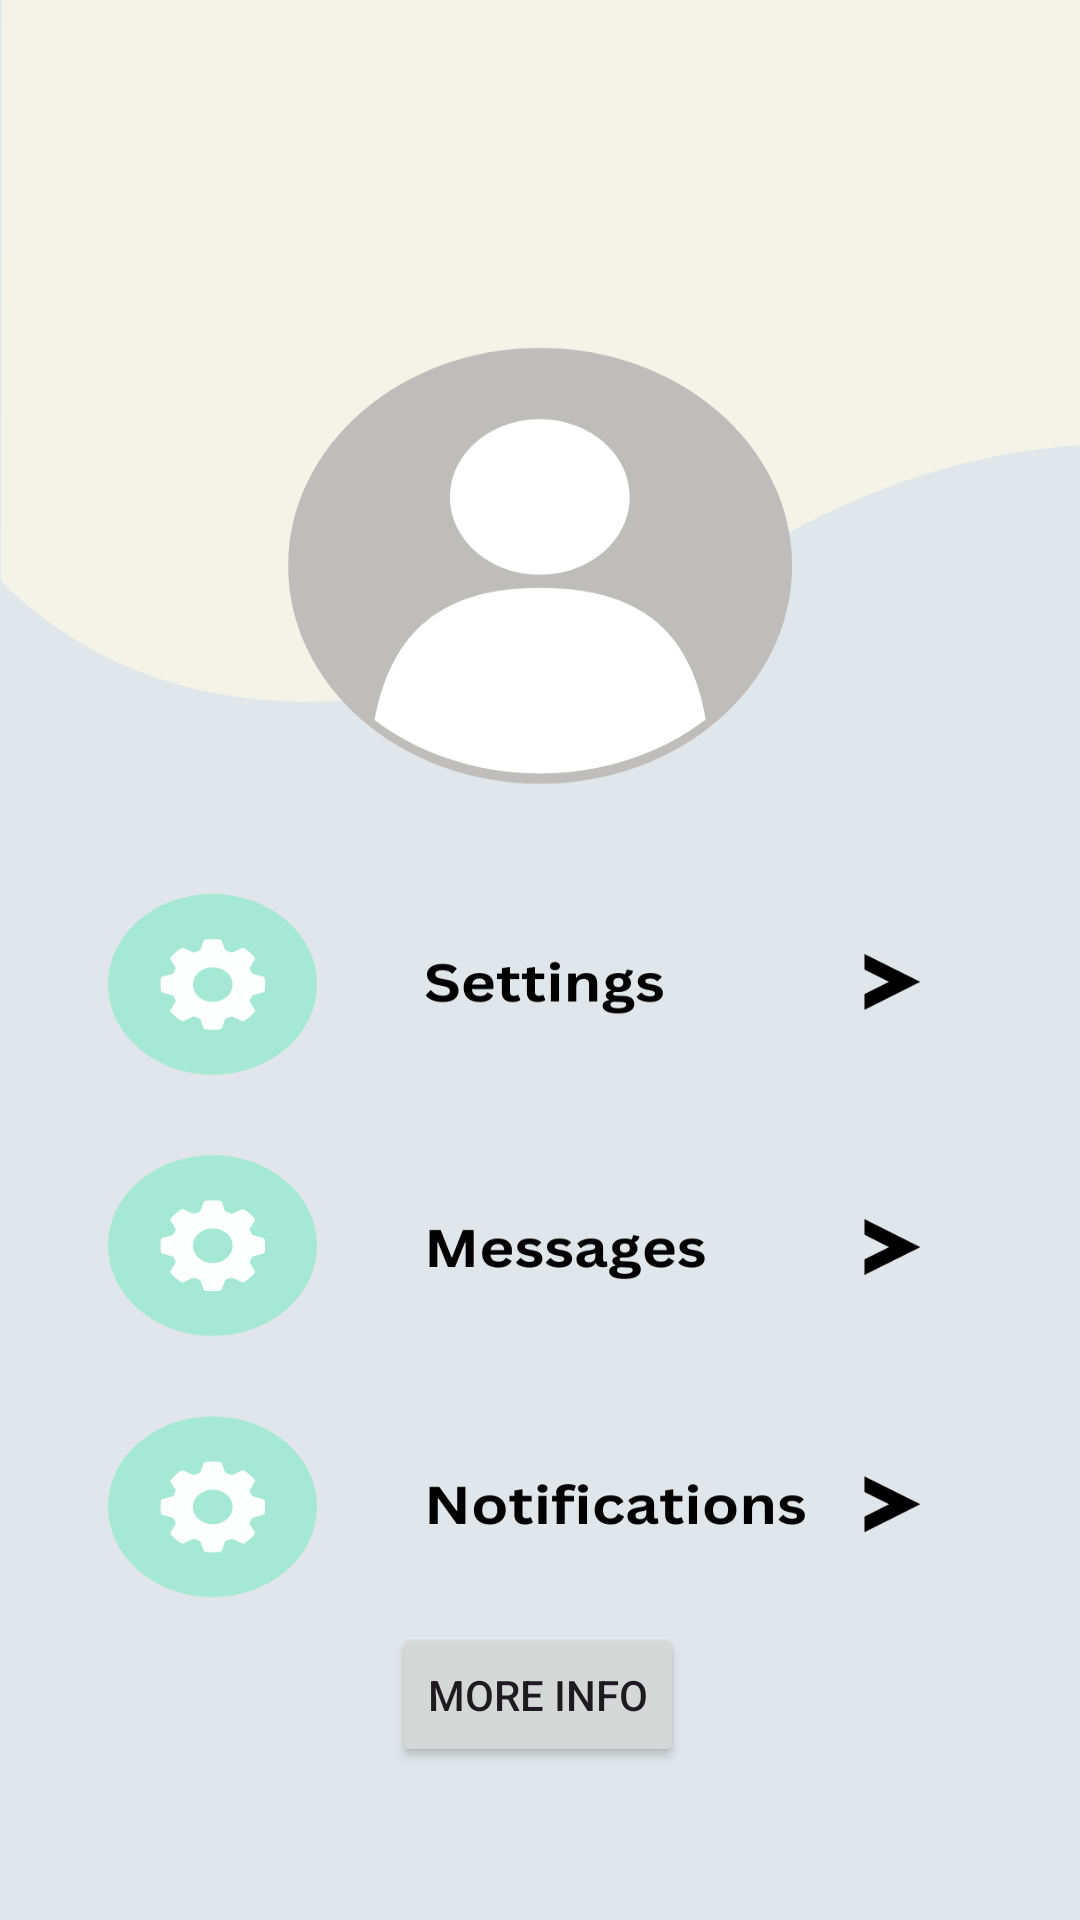

Produce the Android XML layout that renders to this screen, including the resource entries it uses.
<!-- AndroidManifest.xml: application theme Theme.UrbanNest -->
<!-- res/layout/fragment_profile.xml -->
<?xml version="1.0" encoding="utf-8"?>
<androidx.constraintlayout.widget.ConstraintLayout xmlns:android="http://schemas.android.com/apk/res/android"
    xmlns:app="http://schemas.android.com/apk/res-auto"
    xmlns:tools="http://schemas.android.com/tools"
    android:layout_width="match_parent"
    android:layout_height="match_parent"
    android:background="@drawable/profile"
    tools:context=".ProfileFragment">


    <Button
        android:id="@+id/show_popup_button"
        android:layout_width="wrap_content"
        android:layout_height="wrap_content"
        android:text="More Info"
        app:layout_constraintBottom_toBottomOf="parent"
        app:layout_constraintEnd_toEndOf="parent"
        app:layout_constraintHorizontal_bias="0.498"
        app:layout_constraintStart_toStartOf="parent"
        app:layout_constraintTop_toTopOf="parent"
        app:layout_constraintVertical_bias="0.914" />


</androidx.constraintlayout.widget.ConstraintLayout>
<!-- resources referenced by this layout -->
<resources>
  <!-- drawable profile: png bitmap (drawable, 87323 bytes) -->
  <style name="Theme.UrbanNest" parent="Base.Theme.UrbanNest" />
  <style name="Base.Theme.UrbanNest" parent="Theme.Material3.DayNight.NoActionBar">
          
          <item name="colorPrimary" tools:ignore="DuplicateDefinition">
              @color/blue
          </item>
          <item name="colorPrimary" tools:ignore="DuplicateDefinition">
              @color/lavender
          </item>
          <item name="colorPrimaryVariant">@color/blue</item>
          <item name="colorPrimaryVariant" tools:ignore="DuplicateDefinition">
              @color/lavender
          </item>
          <item name="colorOnPrimary" tools:ignore="DuplicateDefinition">
              @color/white
          </item>
          <item name="colorSecondary">
              @color/teal_200
          </item>
          <item name="colorSecondaryVariant" tools:ignore="DuplicateDefinition">
              @color/teal_700
          </item>
          <item name="colorOnSecondary" tools:ignore="DuplicateDefinition">
              @color/black
          </item>
          <item name="android:statusBarColor">@color/blue</item>
          <item name="android:statusBarColor" tools:ignore="DuplicateDefinition">?attr/colorPrimaryVariant</item>
      </style>
  <color name="blue">#6DC5D1</color>
  <color name="lavender">#8692f7</color>
  <color name="white">#FFFFFFFF</color>
  <color name="teal_200">#FF03DAC5</color>
  <color name="teal_700">#FF018786</color>
  <color name="black">#FF000000</color>
</resources>
